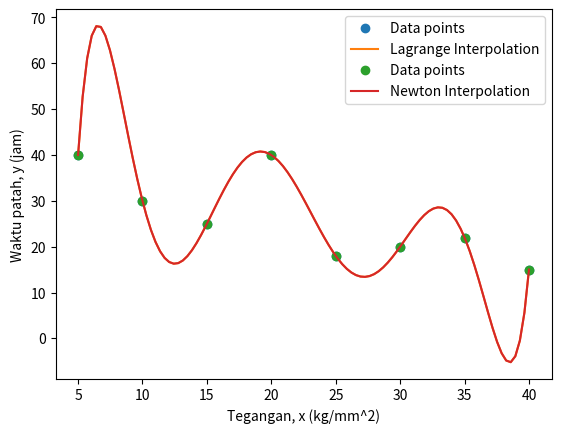

The matplotlib source for this figure:
"""Implementasi Interpolasi Polinom Lagrange""" 

import numpy as np
import matplotlib.pyplot as plt

# Data points
x = np.array([5, 10, 15, 20, 25, 30, 35, 40])
y = np.array([40, 30, 25, 40, 18, 20, 22, 15])

def lagrange_interpolation(x_points, y_points, x):
    total = 0
    n = len(x_points)
    for i in range(n):
        xi, yi = x_points[i], y_points[i]
        
        # Calculate the Lagrange basis polynomial
        term = yi
        for j in range(n):
            if j != i:
                term = term * (x - x_points[j]) / (xi - x_points[j])
        
        # Add the term to the total
        total += term
    
    return total

# Define the interpolation function for use
def interpolate_values(x_points, y_points, x_vals):
    return [lagrange_interpolation(x_points, y_points, x) for x in x_vals]

# Example of interpolating a value
x_interpolate = 12.5
y_interpolate = lagrange_interpolation(x, y, x_interpolate)
print(f"Interpolated value at x = {x_interpolate}: y = {y_interpolate}")

# Visualize the interpolation
x_values = np.linspace(min(x), max(x), 100)
y_values = interpolate_values(x, y, x_values)

plt.plot(x, y, 'o', label='Data points')
plt.plot(x_values, y_values, label='Lagrange Interpolation')
plt.xlabel('Tegangan, x (kg/mm^2)')
plt.ylabel('Waktu patah, y (jam)')
plt.legend()
plt.show()

"""Impelentasi Interpolasi Polinom Newton"""

import numpy as np
import matplotlib.pyplot as plt

# Data points
x = np.array([5, 10, 15, 20, 25, 30, 35, 40])
y = np.array([40, 30, 25, 40, 18, 20, 22, 15])

def divided_diff_table(x, y):
    n = len(y)
    coef = np.zeros([n, n])
    # the first column is y
    coef[:,0] = y
    
    for j in range(1,n):
        for i in range(n-j):
            coef[i][j] = (coef[i+1][j-1] - coef[i][j-1]) / (x[i+j] - x[i])
    
    return coef

def newton_interpolation(x_data, y_data, x):
    coef = divided_diff_table(x_data, y_data)
    n = len(x_data)
    polynomial = coef[0,0]
    product_term = 1.0
    
    for i in range(1, n):
        product_term *= (x - x_data[i-1])
        polynomial += coef[0, i] * product_term
        
    return polynomial

# Define the interpolation function for use
def interpolate_values(x_data, y_data, x_vals):
    return [newton_interpolation(x_data, y_data, x) for x in x_vals]

# Example of interpolating a value
x_interpolate = 12.5
y_interpolate = newton_interpolation(x, y, x_interpolate)
print(f"Interpolated value at x = {x_interpolate}: y = {y_interpolate}")

# Visualize the interpolation
x_values = np.linspace(min(x), max(x), 100)
y_values = interpolate_values(x, y, x_values)

plt.plot(x, y, 'o', label='Data points')
plt.plot(x_values, y_values, label='Newton Interpolation')
plt.xlabel('Tegangan, x (kg/mm^2)')
plt.ylabel('Waktu patah, y (jam)')
plt.legend()
plt.show()
